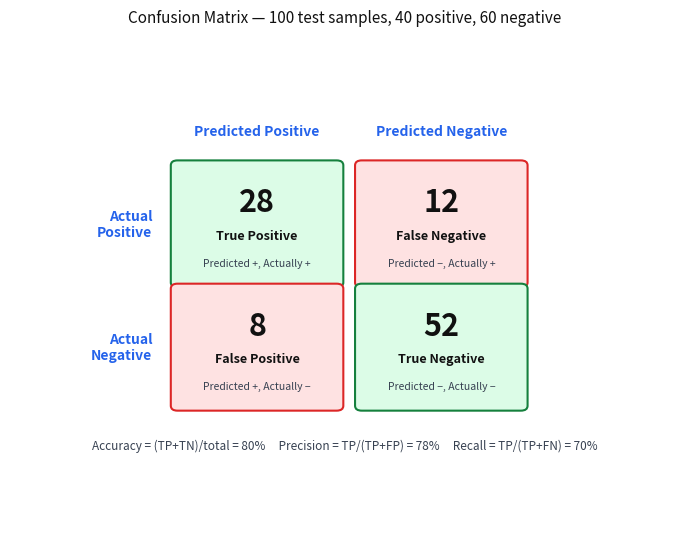

This chart was generated by the following Python code: (Note: this script raises an exception after producing the figure.)
import matplotlib.pyplot as plt
import matplotlib.patches as mpatches
import os

fig, ax = plt.subplots(figsize=(7, 5.5))
fig.patch.set_facecolor('white')
ax.set_facecolor('white')
ax.set_xlim(0, 4)
ax.set_ylim(0, 4)
ax.axis('off')

colors = {
    'TP': '#dcfce7',
    'FN': '#fee2e2',
    'FP': '#fee2e2',
    'TN': '#dcfce7',
}
borders = {
    'TP': '#15803d',
    'FN': '#dc2626',
    'FP': '#dc2626',
    'TN': '#15803d',
}
values = {
    'TP': ('28', 'True Positive', 'Predicted +, Actually +'),
    'FN': ('12', 'False Negative', 'Predicted −, Actually +'),
    'FP': ('8',  'False Positive', 'Predicted +, Actually −'),
    'TN': ('52', 'True Negative',  'Predicted −, Actually −'),
}
cells = {
    'TP': (1.0, 2), 'FN': (2.1, 2),
    'FP': (1.0, 1), 'TN': (2.1, 1),
}

for key, (col, row) in cells.items():
    rect = mpatches.FancyBboxPatch(
        (col, row), 0.95, 0.95,
        boxstyle='round,pad=0.04',
        facecolor=colors[key], edgecolor=borders[key], linewidth=1.5
    )
    ax.add_patch(rect)
    count, label, desc = values[key]
    ax.text(col + 0.475, row + 0.65, count,
            ha='center', va='center', color='#111111', fontsize=22, fontweight='bold')
    ax.text(col + 0.475, row + 0.38, label,
            ha='center', va='center', color='#111111', fontsize=9, fontweight='bold')
    ax.text(col + 0.475, row + 0.16, desc,
            ha='center', va='center', color='#374151', fontsize=7.5)

ax.text(1.475, 3.2, 'Predicted Positive', ha='center', color='#2563eb', fontsize=10, fontweight='bold')
ax.text(2.575, 3.2, 'Predicted Negative', ha='center', color='#2563eb', fontsize=10, fontweight='bold')

ax.text(0.85, 2.475, 'Actual\nPositive', ha='right', va='center', color='#2563eb', fontsize=10, fontweight='bold')
ax.text(0.85, 1.475, 'Actual\nNegative', ha='right', va='center', color='#2563eb', fontsize=10, fontweight='bold')

ax.text(2.0, 0.65, 'Accuracy = (TP+TN)/total = 80%     Precision = TP/(TP+FP) = 78%     Recall = TP/(TP+FN) = 70%',
        ha='center', color='#374151', fontsize=8.5)

ax.set_title('Confusion Matrix — 100 test samples, 40 positive, 60 negative',
             color='#111111', fontsize=11, pad=10)

plt.tight_layout()
out = os.path.join(os.path.dirname(__file__), '..', 'images', 'confusion_matrix.png')
plt.savefig(out, dpi=150, bbox_inches='tight', facecolor='white', edgecolor='none')
plt.close()
